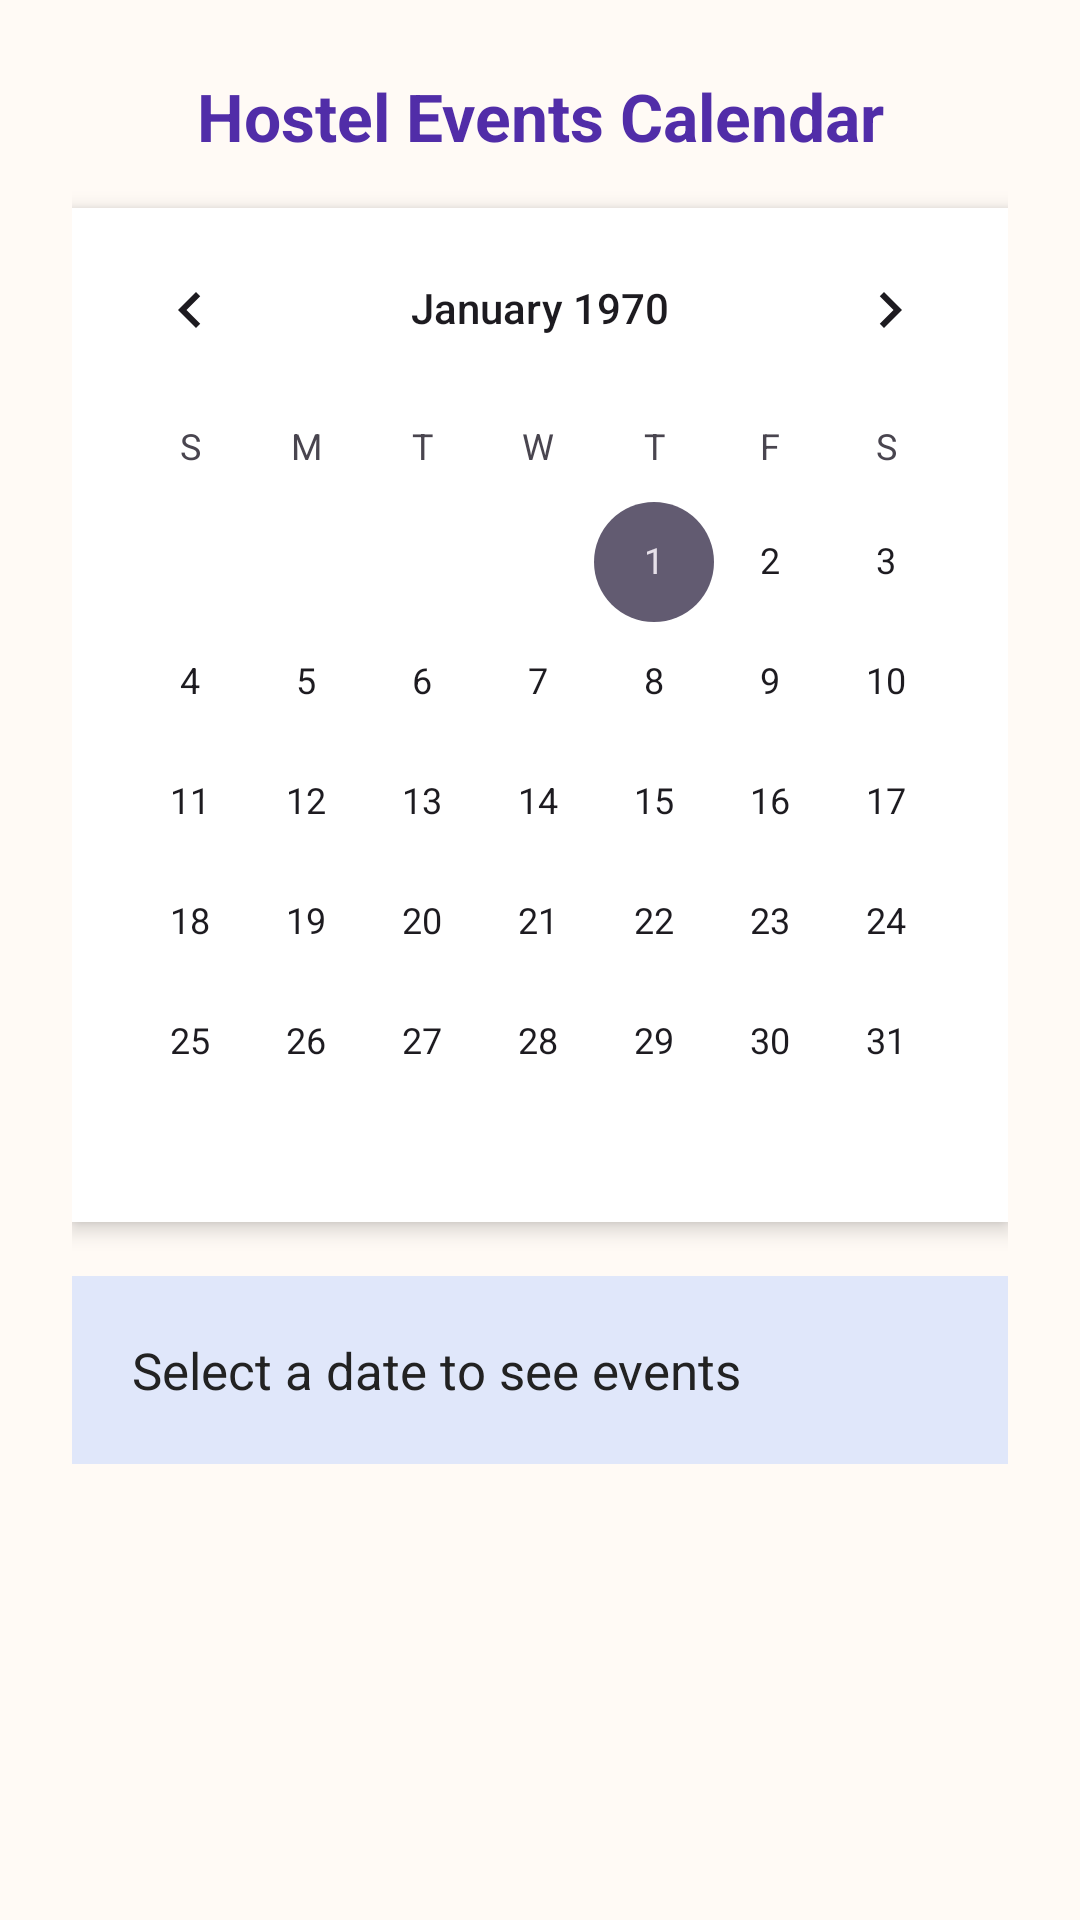

Layout XML and referenced resources for this Android screen:
<!-- AndroidManifest.xml: application theme Theme.Hostel_Management -->
<!-- res/layout/activity_calendar.xml -->
<LinearLayout xmlns:android="http://schemas.android.com/apk/res/android"
    android:orientation="vertical"
    android:layout_width="match_parent"
    android:layout_height="match_parent"
    android:background="#FFFAF5"
    android:padding="24dp">

    <TextView
        android:id="@+id/tvTitle"
        android:layout_width="match_parent"
        android:layout_height="wrap_content"
        android:text="Hostel Events Calendar"
        android:textSize="22sp"
        android:textColor="#512DA8"
        android:textStyle="bold"
        android:gravity="center_horizontal"
        android:paddingBottom="16dp"/>

    <CalendarView
        android:id="@+id/calendarView"
        android:layout_width="match_parent"
        android:layout_height="wrap_content"
        android:background="@android:color/white"
        android:elevation="4dp"
        android:layout_marginBottom="18dp"/>

    <TextView
        android:id="@+id/tvEventDetails"
        android:layout_width="match_parent"
        android:layout_height="wrap_content"
        android:padding="20dp"
        android:text="Select a date to see events"
        android:textSize="17sp"
        android:textColor="#222222"
        android:background="#E0E7FA"/>
</LinearLayout>
<!-- resources referenced by this layout -->
<resources>
  <style name="Theme.Hostel_Management" parent="Base.Theme.Hostel_Management" />
  <style name="Base.Theme.Hostel_Management" parent="Theme.Material3.DayNight.NoActionBar">
          
          
      </style>
</resources>
